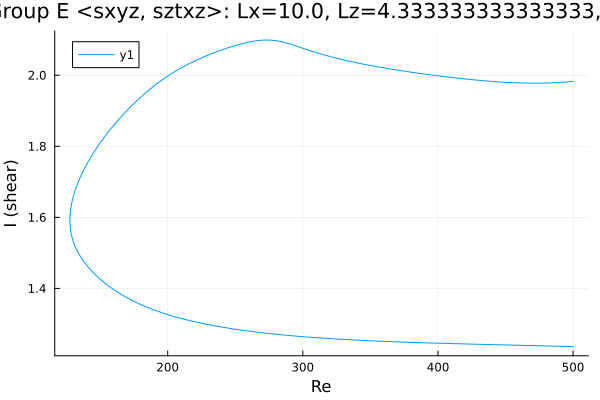

Values plotted in this chart, from the file beside it:
Re, shear
500.0, 1.983
499.2, 1.983
497.8, 1.982
496.4, 1.982
494.9, 1.981
493.5, 1.981
492.1, 1.98
490.7, 1.98
489.7, 1.98
488.3, 1.979
486.9, 1.979
486.4, 1.979
485, 1.979
483.6, 1.979
482.1, 1.978
480.7, 1.978
479.3, 1.978
477.9, 1.978
476.5, 1.978
475.1, 1.978
473.7, 1.978
472.2, 1.978
470.8, 1.978
469.4, 1.978
468, 1.978
466.6, 1.978
465.2, 1.978
463.8, 1.978
462.3, 1.978
460.9, 1.978
459.5, 1.978
458.1, 1.979
456.7, 1.979
455.3, 1.979
453.9, 1.979
452.4, 1.98
451, 1.98
449.6, 1.98
448.2, 1.981
446.8, 1.981
445.4, 1.981
444, 1.982
442.5, 1.982
441.1, 1.982
439.7, 1.983
438.3, 1.983
436.9, 1.984
435.5, 1.984
434.1, 1.985
432.6, 1.985
431.2, 1.986
429.8, 1.986
428.4, 1.987
427, 1.987
425.6, 1.988
424.2, 1.988
422.7, 1.989
421.3, 1.989
419.9, 1.99
418.5, 1.99
... 533 more rows
